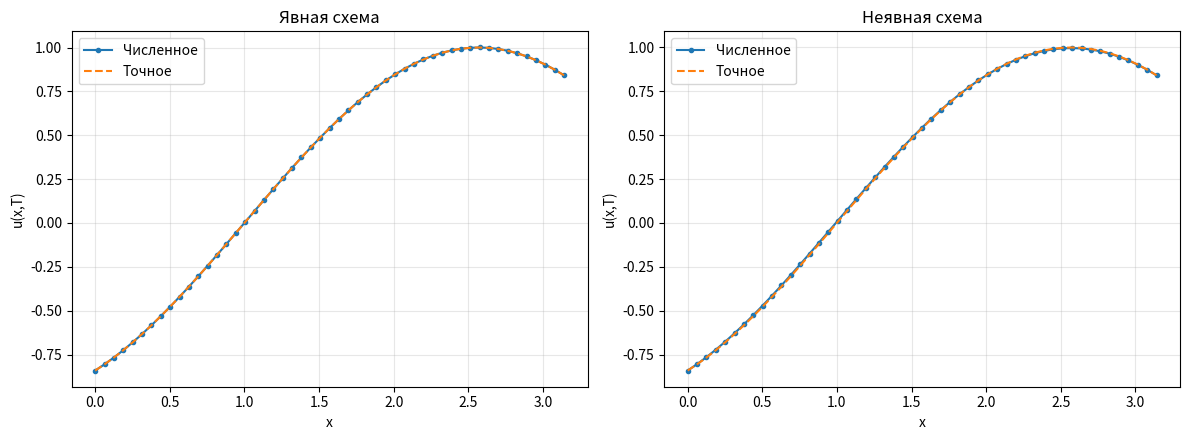
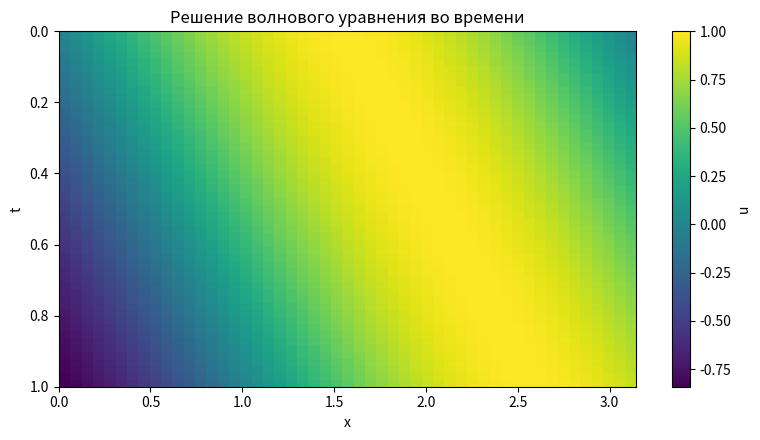

Write Python code to recreate these figures, in order.
# -*- coding: utf-8 -*-
"""
ЛАБОРАТОРНАЯ РАБОТА № 2
Одномерное волновое уравнение. Вариант 1 из задания.

    u_tt = a^2 * u_xx,      0 < x < pi, 0 < t <= T
    u(0,t) = -sin(a*t)
    u(pi,t) =  sin(a*t)
    u(x,0) = sin(x)
    u_t(x,0) = -a*cos(x)

Точное решение: U(x,t) = sin(x-a*t).

Выполняются явная схема (схема "крест") и неявная схема.
Второе начальное условие аппроксимируется первым и вторым порядком.
Для варианта 1 в самом задании указаны значения u на концах отрезка,
то есть условия Дирихле. Поэтому в этой программе не вводятся фиктивные
варианты Неймана: используются именно граничные условия варианта 1.
"""

# ============================================================================
# БЛОК 1. ИМПОРТ БИБЛИОТЕК И ПАРАМЕТРЫ ЗАДАЧИ
# ============================================================================
import numpy as np
import matplotlib.pyplot as plt

A_WAVE = 1.0
L = np.pi
T_FINAL = 1.0


# ============================================================================
# БЛОК 2. АНАЛИТИЧЕСКОЕ РЕШЕНИЕ И ГРАНИЧНЫЕ ЗНАЧЕНИЯ
# ============================================================================
def exact_solution(x, t, a=A_WAVE):
    """Точное решение, приведённое в варианте 1 задания."""
    return np.sin(x - a * t)


def left_boundary(t, a=A_WAVE):
    """Значение u(0,t) = -sin(a*t)."""
    return -np.sin(a * t)


def right_boundary(t, a=A_WAVE):
    """Значение u(pi,t) = sin(a*t)."""
    return np.sin(a * t)


# ============================================================================
# БЛОК 3. РЕШЕНИЕ ТРЁХДИАГОНАЛЬНОЙ СИСТЕМЫ МЕТОДОМ ПРОГОНКИ
# ============================================================================
def solve_tridiagonal(lower, diagonal, upper, rhs):
    """
    Решить трёхдиагональную систему методом прогонки (алгоритм Томаса).

    Система имеет вид:
      lower[i]*y[i-1] + diagonal[i]*y[i] + upper[i]*y[i+1] = rhs[i].

    Возвращается вектор y. Первый элемент нижней диагонали и последний
    элемент верхней диагонали не используются.
    """
    n = len(diagonal)
    if n == 0 or not (len(lower) == len(upper) == len(rhs) == n):
        raise ValueError("Неверные размеры трёхдиагональной системы.")

    # Прямой ход: выражаем y[i] через y[i+1].
    alpha = np.zeros(n, dtype=float)
    beta = np.zeros(n, dtype=float)
    denominator = diagonal[0]
    if abs(denominator) < 1e-14:
        raise ZeroDivisionError("Нулевой знаменатель в методе прогонки.")
    alpha[0] = -upper[0] / denominator if n > 1 else 0.0
    beta[0] = rhs[0] / denominator

    for i in range(1, n):
        denominator = diagonal[i] + lower[i] * alpha[i - 1]
        if abs(denominator) < 1e-14:
            raise ZeroDivisionError("Нулевой знаменатель в методе прогонки.")
        alpha[i] = -upper[i] / denominator if i < n - 1 else 0.0
        beta[i] = (rhs[i] - lower[i] * beta[i - 1]) / denominator

    # Обратный ход: восстанавливаем решение справа налево.
    solution = np.zeros(n, dtype=float)
    solution[-1] = beta[-1]
    for i in range(n - 2, -1, -1):
        solution[i] = alpha[i] * solution[i + 1] + beta[i]

    return solution


# ============================================================================
# БЛОК 4. ПОДГОТОВКА СЕТКИ И ПЕРВОГО ВРЕМЕННОГО СЛОЯ
# ============================================================================
def build_grid_and_initial_layer(a, length, final_time, nx, nt, init_order):
    """
    Создать сетки x и t и заполнить первые два временных слоя.

    Первое начальное условие задаёт u(x,0).
    Второе начальное условие задаёт скорость изменения решения u_t(x,0).

    Для слоя t=tau используем разложение Тейлора:
      u(x,tau) = u(x,0) + tau*u_t(x,0)
                 + tau^2/2*u_tt(x,0) + ...
    А из волнового уравнения u_tt(x,0)=a^2*u_xx(x,0).
    """
    if nx < 2 or nt < 1:
        raise ValueError("Требуется nx >= 2 и nt >= 1.")
    if init_order not in (1, 2):
        raise ValueError("init_order должен быть равен 1 или 2.")

    h = length / nx
    tau = final_time / nt
    x = np.linspace(0.0, length, nx + 1)
    t = np.linspace(0.0, final_time, nt + 1)

    u = np.zeros((nt + 1, nx + 1), dtype=float)
    u0 = np.sin(x)
    ut0 = -a * np.cos(x)
    u[0, :] = u0

    # Первый порядок: u^1 = u^0 + tau*u_t(x,0).
    u[1, 1:nx] = u0[1:nx] + tau * ut0[1:nx]

    if init_order == 2:
        # Второй порядок: добавляем tau^2/2 * u_tt(x,0).
        # Здесь u_xx(x,0) = -sin(x), поэтому u_tt=-a^2*sin(x).
        u[1, 1:nx] += 0.5 * tau**2 * (-a**2 * np.sin(x[1:nx]))

    # На первом слое границы задаются непосредственно из варианта 1.
    u[1, 0] = left_boundary(t[1], a)
    u[1, nx] = right_boundary(t[1], a)

    return x, t, u, h, tau


# ============================================================================
# БЛОК 5. ОСНОВНОЙ РЕШАТЕЛЬ ВОЛНОВОГО УРАВНЕНИЯ
# ============================================================================
def solve_hyperbolic(a=A_WAVE, length=L, final_time=T_FINAL,
                     nx=50, nt=50, scheme="explicit", init_order=2):
    """
    Решить волновое уравнение выбранной схемой.

    scheme='explicit' - явная схема "крест";
    scheme='implicit' - неявная схема с методом прогонки;
    init_order=1 или 2 - порядок аппроксимации второго начального условия.

    Возвращает x, t, u, где u[n,i] - решение в узле x[i] в момент t[n].
    """
    if scheme not in ("explicit", "implicit"):
        raise ValueError("scheme должен быть 'explicit' или 'implicit'.")

    x, t, u, h, tau = build_grid_and_initial_layer(
        a, length, final_time, nx, nt, init_order
    )

    # Число Куранта: r = a*tau/h.
    # Для явной схемы одномерного волнового уравнения нужно r <= 1.
    r = a * tau / h
    if scheme == "explicit" and r > 1.0 + 1e-12:
        raise ValueError(
            f"Нарушено условие устойчивости явной схемы: r={r:.5f}>1. "
            "Увеличьте nt или уменьшите nx."
        )
    r2 = r**2

    # Идём от известной пары слоёв n-1 и n к слою n+1.
    for n in range(1, nt):
        t_new = t[n + 1]

        if scheme == "explicit":
            # ------------------------------------------------------------
            # ЯВНАЯ СХЕМА "КРЕСТ"
            # u_i^(n+1) = 2u_i^n-u_i^(n-1)
            #             + r^2*(u_(i+1)^n-2u_i^n+u_(i-1)^n).
            # ------------------------------------------------------------
            u[n + 1, 1:nx] = (
                2.0 * u[n, 1:nx] - u[n - 1, 1:nx]
                + r2 * (u[n, 2:nx + 1] - 2.0 * u[n, 1:nx] + u[n, 0:nx - 1])
            )

            # Условия Дирихле на новом временном слое.
            u[n + 1, 0] = left_boundary(t_new, a)
            u[n + 1, nx] = right_boundary(t_new, a)

        else:
            # ------------------------------------------------------------
            # НЕЯВНАЯ СХЕМА
            # -r^2*u_(i-1)^(n+1) + (1+2r^2)*u_i^(n+1)
            # -r^2*u_(i+1)^(n+1) = 2u_i^n-u_i^(n-1).
            # Неизвестные нового слоя связаны в трёхдиагональную систему.
            # ------------------------------------------------------------
            number_of_unknowns = nx - 1
            lower = np.full(number_of_unknowns, -r2, dtype=float)
            diagonal = np.full(number_of_unknowns, 1.0 + 2.0 * r2, dtype=float)
            upper = np.full(number_of_unknowns, -r2, dtype=float)
            rhs = 2.0 * u[n, 1:nx] - u[n - 1, 1:nx]

            # Переносим известные граничные значения в правую часть.
            rhs[0] += r2 * left_boundary(t_new, a)
            rhs[-1] += r2 * right_boundary(t_new, a)

            # Решаем систему для всех внутренних узлов.
            u[n + 1, 1:nx] = solve_tridiagonal(lower, diagonal, upper, rhs)

            # Граничные значения заданы прямо в условии варианта 1.
            u[n + 1, 0] = left_boundary(t_new, a)
            u[n + 1, nx] = right_boundary(t_new, a)

    return x, t, u


# ============================================================================
# БЛОК 6. СРАВНЕНИЕ С АНАЛИТИЧЕСКИМ РЕШЕНИЕМ
# ============================================================================
def compute_error(x, t, u_numerical, a=A_WAVE):
    """Вернуть матрицу абсолютных ошибок |u_num-U_exact| на всей сетке."""
    exact = np.array([exact_solution(x, tn, a) for tn in t])
    return np.abs(u_numerical - exact), exact


def print_errors_at_times(t, error):
    """Показать максимальную по пространству ошибку в выбранные моменты времени."""
    print("Погрешность в выбранные моменты времени:")
    for fraction in (0.0, 0.25, 0.5, 0.75, 1.0):
        n = int(round(fraction * (len(t) - 1)))
        print(f"  t={t[n]:.4f}: max_x error={np.max(error[n, :]):.6e}")


# ============================================================================
# БЛОК 7. ИССЛЕДОВАНИЕ ВЛИЯНИЯ ПРОСТРАНСТВЕННОГО И ВРЕМЕННОГО ШАГОВ
# ============================================================================
def convergence_study():
    """Проверить изменение ошибки при измельчении h и tau для двух схем."""
    print("\nИсследование по пространственной сетке (второй порядок начального слоя):")
    for nx in (20, 40, 60, 80):
        # Для явной схемы выбираем nt так, чтобы число Куранта было около 0.8.
        nt = max(1, int(np.ceil(A_WAVE * T_FINAL * nx / (0.8 * L))))
        for scheme in ("explicit", "implicit"):
            x, t, u = solve_hyperbolic(nx=nx, nt=nt, scheme=scheme, init_order=2)
            error, _ = compute_error(x, t, u)
            print(f"{scheme:8s}: Nx={nx:3d}, Nt={nt:4d}, h={L/nx:.5f}, max error={np.max(error):.6e}")

    print("\nИсследование по временному шагу (Nx=50):")
    nx = 50
    for nt in (25, 50, 100, 200, 400):
        for scheme in ("explicit", "implicit"):
            x, t, u = solve_hyperbolic(nx=nx, nt=nt, scheme=scheme, init_order=2)
            error, _ = compute_error(x, t, u)
            print(f"{scheme:8s}: Nt={nt:4d}, tau={T_FINAL/nt:.5f}, max error={np.max(error):.6e}")


# ============================================================================
# БЛОК 8. ГЛАВНЫЙ ЗАПУСК: ДВЕ СХЕМЫ И ДВА ПОРЯДКА НАЧАЛЬНОГО УСЛОВИЯ
# ============================================================================
def main():
    nx, nt = 50, 50
    all_results = {}

    print("Лабораторная работа № 2. Вариант 1")
    print("Уравнение: u_tt = a^2*u_xx; точное решение: sin(x-a*t)")
    print(f"a={A_WAVE}, L=pi, T={T_FINAL}, Nx={nx}, Nt={nt}")
    print(f"Число Куранта r={A_WAVE*(T_FINAL/nt)/(L/nx):.5f}\n")

    # Проверяем обе схемы и оба способа старта временного процесса.
    for scheme in ("explicit", "implicit"):
        for init_order in (1, 2):
            x, t, u = solve_hyperbolic(
                nx=nx, nt=nt, scheme=scheme, init_order=init_order
            )
            error, exact = compute_error(x, t, u)
            all_results[(scheme, init_order)] = (x, t, u, error, exact)
            print(
                f"{scheme:8s}, порядок начального условия={init_order}: "
                f"max error={np.max(error):.6e}"
            )
            print_errors_at_times(t, error)

    # График решения при t=T для явной и неявной схемы (порядок старта 2).
    fig, axes = plt.subplots(1, 2, figsize=(12, 4.5))
    for ax, scheme in zip(axes, ("explicit", "implicit")):
        x, t, u, error, exact = all_results[(scheme, 2)]
        ax.plot(x, u[-1, :], label="Численное", marker="o", ms=3)
        ax.plot(x, exact[-1, :], "--", label="Точное")
        ax.set_title("Явная схема" if scheme == "explicit" else "Неявная схема")
        ax.set_xlabel("x")
        ax.set_ylabel("u(x,T)")
        ax.grid(True, alpha=0.3)
        ax.legend()
    fig.tight_layout()
    fig.savefig("lab2_comparison.png", dpi=150)
    plt.close(fig)

    # Карта изменения решения со временем для явной схемы.
    x, t, u, _, _ = all_results[("explicit", 2)]
    fig, ax = plt.subplots(figsize=(8, 4.5))
    image = ax.imshow(u, aspect="auto", extent=[0, L, T_FINAL, 0], cmap="viridis")
    ax.set_xlabel("x")
    ax.set_ylabel("t")
    ax.set_title("Решение волнового уравнения во времени")
    fig.colorbar(image, ax=ax, label="u")
    fig.tight_layout()
    fig.savefig("lab2_space_time.png", dpi=150)
    plt.close(fig)
    print("\nГрафики сохранены: lab2_comparison.png, lab2_space_time.png")

    return all_results


# ============================================================================
# БЛОК 9. ТОЧКА ВХОДА
# ============================================================================
if __name__ == "__main__":
    main()
    convergence_study()
